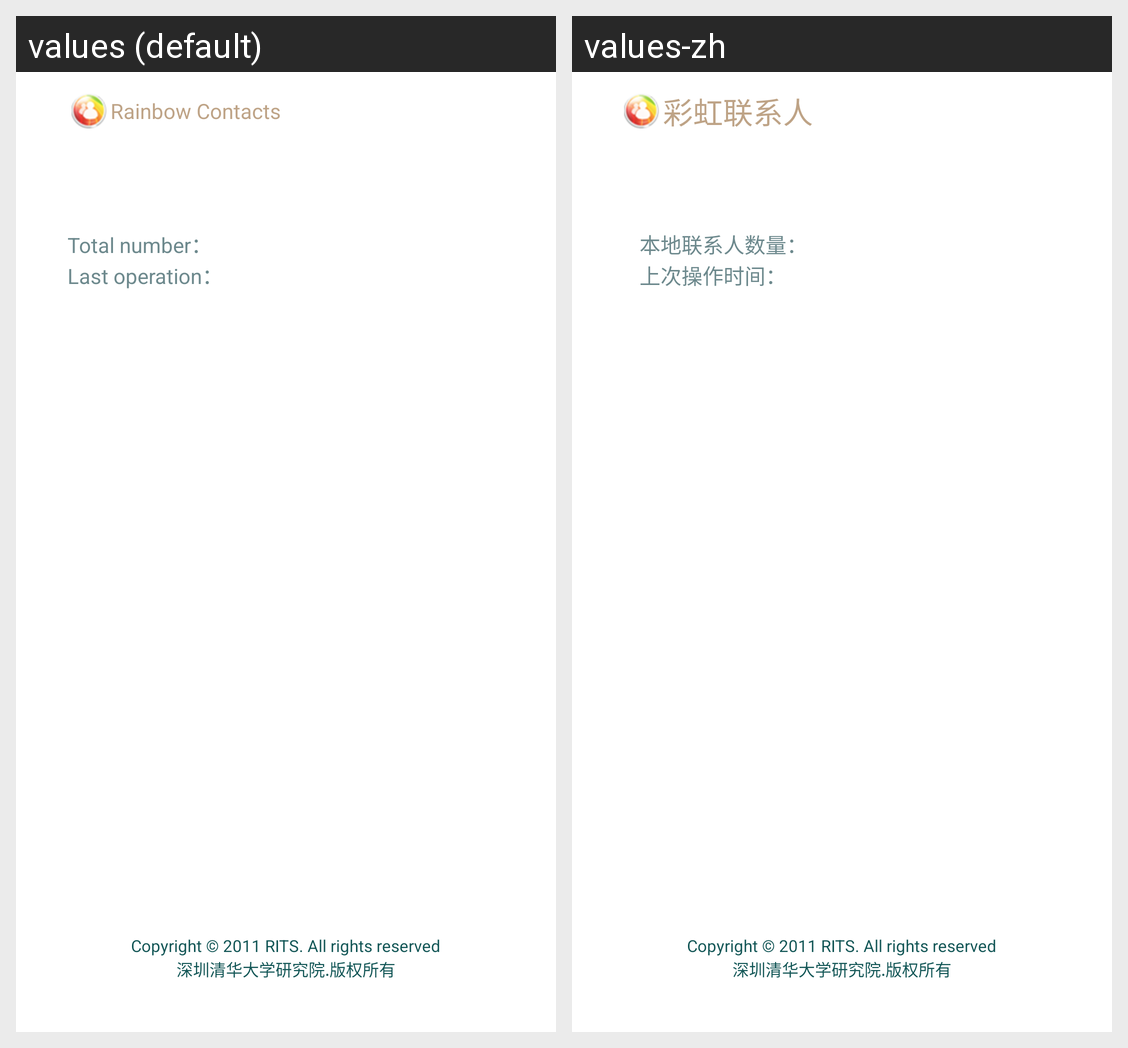

Here is an Android app screen in its default locale and in the app's own translations. Write out the translated-string differences for the strings that appear on this screen.
Android screen res/layout/localbackupandrestore.xml rendered under 2 locales, left to right: values (default), values-zh. Device: Nexus 5 (rendered at 1080×1920; each locale shown at half size, 540×960, under a caption strip naming it); theme Theme.MaterialComponents.DayNight.NoActionBar.
Strings drawn on this screen, with the default value and each locale's value (text and hints the layout hard-codes, and strings that could not be matched under every locale, appear in the picture but are not listed):

app_name
  values: Rainbow Contacts
  values-zh: 彩虹联系人

hascontacts
  values: Total number：
  values-zh: 本地联系人数量：

lasttimeop
  values: Last operation：
  values-zh: 上次操作时间：

down_text
  values: Copyright © 2011 RITS. All rights reserved
  values-zh: Copyright © 2011 RITS. All rights reserved

down_text1
  values: 深圳清华大学研究院.版权所有
  values-zh: 深圳清华大学研究院.版权所有
